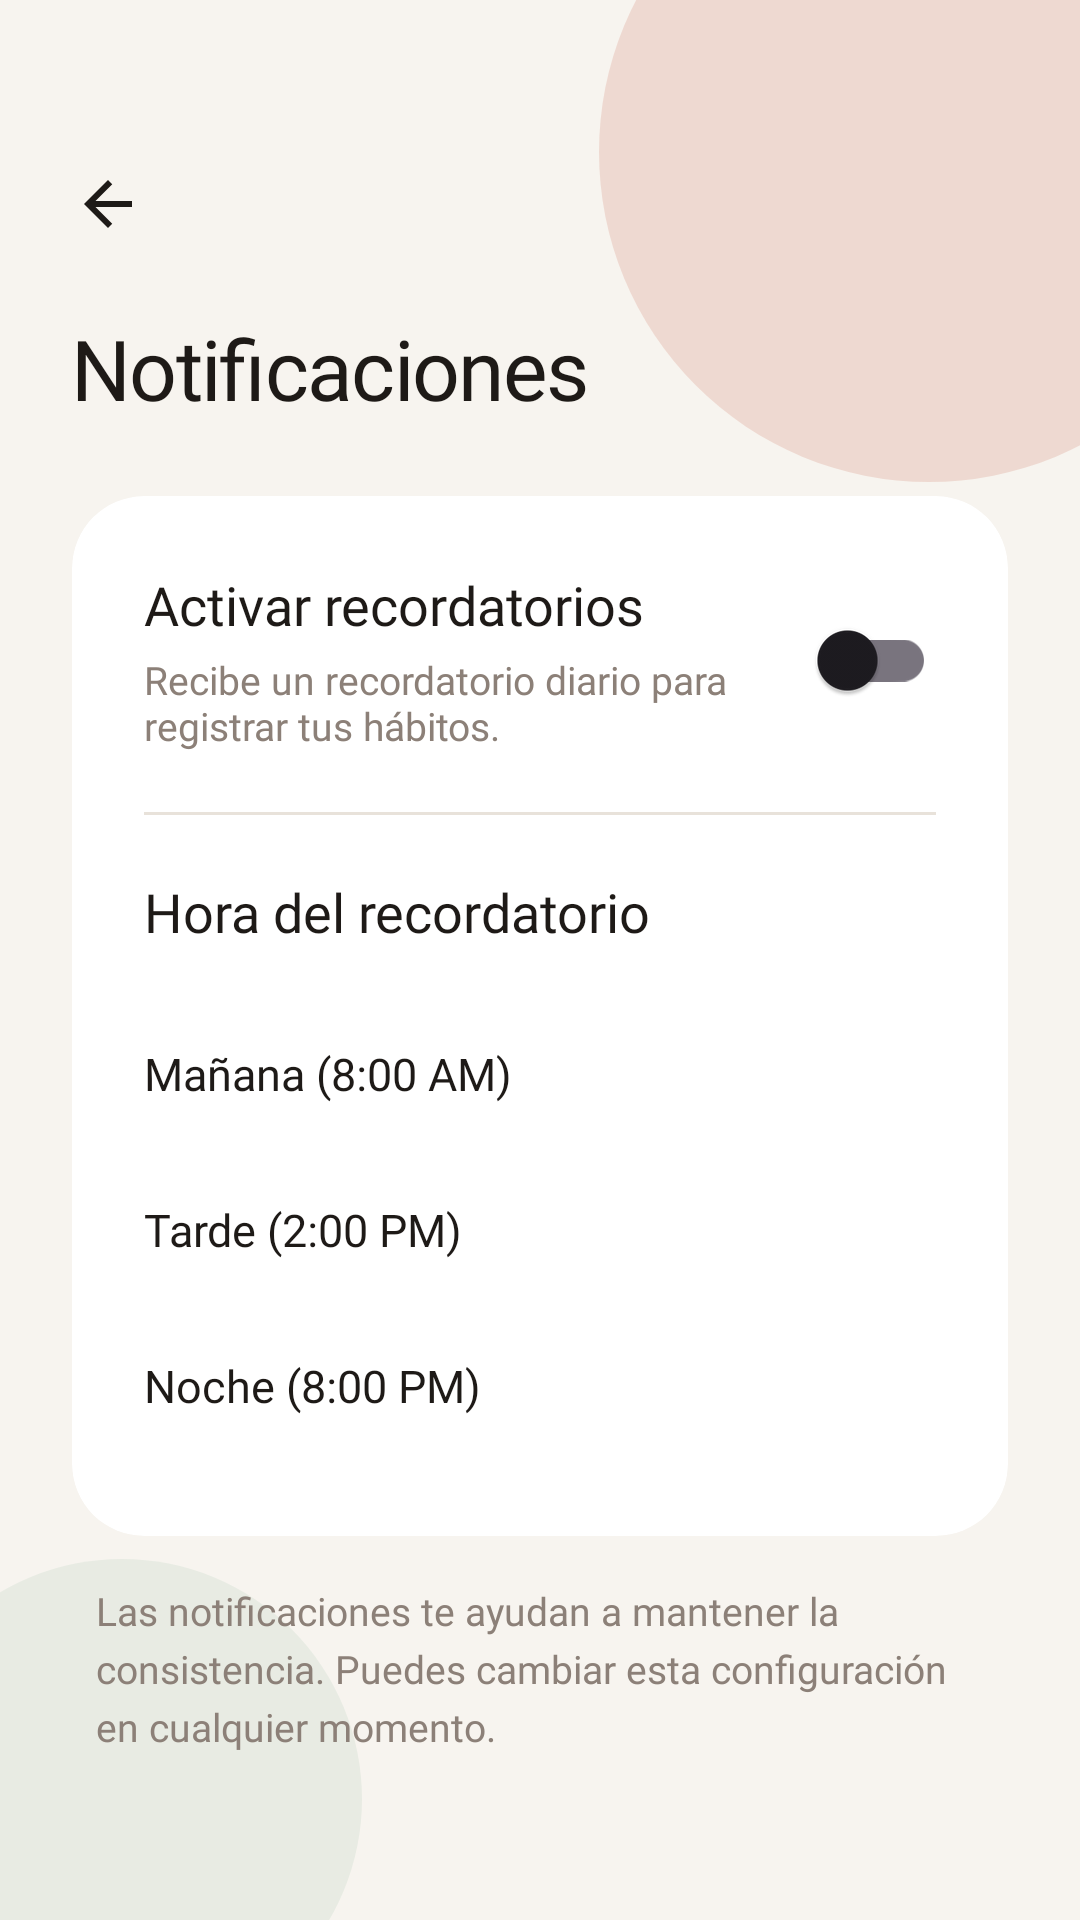

Produce the Android XML layout that renders to this screen, including the resource entries it uses.
<!-- AndroidManifest.xml: application theme Theme.HabitTrackerApp -->
<!-- res/layout/activity_notifications.xml -->
<?xml version="1.0" encoding="utf-8"?>
<androidx.constraintlayout.widget.ConstraintLayout
    xmlns:android="http://schemas.android.com/apk/res/android"
    xmlns:app="http://schemas.android.com/apk/res-auto"
    android:layout_width="match_parent"
    android:layout_height="match_parent"
    android:background="@color/background">

    
    <View
        android:id="@+id/circleTop"
        android:layout_width="220dp"
        android:layout_height="220dp"
        android:background="@drawable/circle_accent_top"
        android:alpha="0.18"
        android:layout_marginTop="-60dp"
        android:layout_marginEnd="-60dp"
        app:layout_constraintTop_toTopOf="parent"
        app:layout_constraintEnd_toEndOf="parent"/>

    
    <View
        android:id="@+id/circleBottom"
        android:layout_width="160dp"
        android:layout_height="160dp"
        android:background="@drawable/circle_accent_bottom"
        android:alpha="0.12"
        android:layout_marginBottom="-40dp"
        android:layout_marginStart="-40dp"
        app:layout_constraintBottom_toBottomOf="parent"
        app:layout_constraintStart_toStartOf="parent"/>

    
    <ImageView
        android:id="@+id/btnBack"
        android:layout_width="40dp"
        android:layout_height="40dp"
        android:src="@drawable/ic_arrow_back"
        android:padding="8dp"
        app:tint="@color/text_primary"
        android:background="?attr/selectableItemBackgroundBorderless"
        android:clickable="true"
        android:focusable="true"
        android:contentDescription="Regresar"
        android:layout_marginStart="16dp"
        android:layout_marginTop="48dp"
        app:layout_constraintStart_toStartOf="parent"
        app:layout_constraintTop_toTopOf="parent"/>

    
    <TextView
        android:id="@+id/tvTitle"
        android:layout_width="wrap_content"
        android:layout_height="wrap_content"
        android:text="@string/notif_title"
        android:fontFamily="@font/playfair_display_bold"
        android:textSize="28sp"
        android:letterSpacing="-0.02"
        android:textColor="@color/text_primary"
        android:layout_marginStart="24dp"
        android:layout_marginTop="16dp"
        app:layout_constraintStart_toStartOf="parent"
        app:layout_constraintTop_toBottomOf="@id/btnBack"/>

    
    <ScrollView
        android:layout_width="0dp"
        android:layout_height="0dp"
        android:overScrollMode="never"
        android:layout_marginTop="16dp"
        app:layout_constraintTop_toBottomOf="@id/tvTitle"
        app:layout_constraintBottom_toBottomOf="parent"
        app:layout_constraintStart_toStartOf="parent"
        app:layout_constraintEnd_toEndOf="parent">

        <LinearLayout
            android:layout_width="match_parent"
            android:layout_height="wrap_content"
            android:orientation="vertical"
            android:paddingHorizontal="24dp"
            android:paddingBottom="48dp">

            
            <androidx.cardview.widget.CardView
                android:layout_width="match_parent"
                android:layout_height="wrap_content"
                android:layout_marginTop="8dp"
                android:layout_marginBottom="16dp"
                app:cardCornerRadius="24dp"
                app:cardElevation="0dp"
                app:cardBackgroundColor="@color/card_background">

                <LinearLayout
                    android:layout_width="match_parent"
                    android:layout_height="wrap_content"
                    android:orientation="vertical"
                    android:padding="24dp">

                    
                    <LinearLayout
                        android:layout_width="match_parent"
                        android:layout_height="wrap_content"
                        android:orientation="horizontal"
                        android:gravity="center_vertical">

                        <LinearLayout
                            android:layout_width="0dp"
                            android:layout_height="wrap_content"
                            android:layout_weight="1"
                            android:orientation="vertical">

                            <TextView
                                android:layout_width="wrap_content"
                                android:layout_height="wrap_content"
                                android:text="@string/notif_enable"
                                android:fontFamily="@font/playfair_display_semibold"
                                android:textSize="18sp"
                                android:textColor="@color/text_primary"/>

                            <TextView
                                android:layout_width="wrap_content"
                                android:layout_height="wrap_content"
                                android:text="@string/notif_enable_desc"
                                android:fontFamily="@font/dm_sans"
                                android:textSize="13sp"
                                android:textColor="@color/text_secondary"
                                android:layout_marginTop="4dp"/>
                        </LinearLayout>

                        <com.google.android.material.switchmaterial.SwitchMaterial
                            android:id="@+id/switchNotifications"
                            android:layout_width="wrap_content"
                            android:layout_height="wrap_content"
                            android:layout_marginStart="16dp"/>
                    </LinearLayout>

                    
                    <View
                        android:layout_width="match_parent"
                        android:layout_height="1dp"
                        android:background="@color/divider_color"
                        android:layout_marginVertical="20dp"/>

                    
                    <TextView
                        android:layout_width="wrap_content"
                        android:layout_height="wrap_content"
                        android:text="@string/notif_time"
                        android:fontFamily="@font/playfair_display_semibold"
                        android:textSize="18sp"
                        android:textColor="@color/text_primary"
                        android:layout_marginBottom="16dp"/>

                    
                    <LinearLayout
                        android:id="@+id/optionMorning"
                        android:layout_width="match_parent"
                        android:layout_height="52dp"
                        android:orientation="horizontal"
                        android:gravity="center_vertical"
                        android:clickable="true"
                        android:focusable="true">

                        <TextView
                            android:layout_width="0dp"
                            android:layout_height="wrap_content"
                            android:layout_weight="1"
                            android:text="@string/notif_morning"
                            android:fontFamily="@font/dm_sans_medium"
                            android:textSize="15sp"
                            android:textColor="@color/text_primary"/>

                        <ImageView
                            android:id="@+id/checkMorning"
                            android:layout_width="24dp"
                            android:layout_height="24dp"
                            android:src="@drawable/bg_day_completed"
                            android:visibility="gone"/>
                    </LinearLayout>

                    
                    <LinearLayout
                        android:id="@+id/optionAfternoon"
                        android:layout_width="match_parent"
                        android:layout_height="52dp"
                        android:orientation="horizontal"
                        android:gravity="center_vertical"
                        android:clickable="true"
                        android:focusable="true">

                        <TextView
                            android:layout_width="0dp"
                            android:layout_height="wrap_content"
                            android:layout_weight="1"
                            android:text="@string/notif_afternoon"
                            android:fontFamily="@font/dm_sans_medium"
                            android:textSize="15sp"
                            android:textColor="@color/text_primary"/>

                        <ImageView
                            android:id="@+id/checkAfternoon"
                            android:layout_width="24dp"
                            android:layout_height="24dp"
                            android:src="@drawable/bg_day_completed"
                            android:visibility="gone"/>
                    </LinearLayout>

                    
                    <LinearLayout
                        android:id="@+id/optionEvening"
                        android:layout_width="match_parent"
                        android:layout_height="52dp"
                        android:orientation="horizontal"
                        android:gravity="center_vertical"
                        android:clickable="true"
                        android:focusable="true">

                        <TextView
                            android:layout_width="0dp"
                            android:layout_height="wrap_content"
                            android:layout_weight="1"
                            android:text="@string/notif_evening"
                            android:fontFamily="@font/dm_sans_medium"
                            android:textSize="15sp"
                            android:textColor="@color/text_primary"/>

                        <ImageView
                            android:id="@+id/checkEvening"
                            android:layout_width="24dp"
                            android:layout_height="24dp"
                            android:src="@drawable/bg_day_completed"
                            android:visibility="gone"/>
                    </LinearLayout>

                </LinearLayout>
            </androidx.cardview.widget.CardView>

            
            <TextView
                android:layout_width="match_parent"
                android:layout_height="wrap_content"
                android:text="@string/notif_footer"
                android:fontFamily="@font/dm_sans"
                android:textSize="13sp"
                android:lineSpacingExtra="4dp"
                android:textColor="@color/text_secondary"
                android:layout_marginHorizontal="8dp"/>

        </LinearLayout>
    </ScrollView>

</androidx.constraintlayout.widget.ConstraintLayout>
<!-- resources referenced by this layout -->
<resources>
  <color name="background">#F7F4EF</color>
  <color name="card_background">#FFFFFF</color>
  <color name="divider_color">#E8E2DA</color>
  <color name="text_primary">#1E1A17</color>
  <color name="text_secondary">#8C8078</color>
  <!-- drawable circle_accent_bottom (drawable) -->
  <?xml version="1.0" encoding="utf-8"?>
  <shape xmlns:android="http://schemas.android.com/apk/res/android"
      android:shape="oval">
      <solid android:color="#7DAF8F" />
  </shape>
  <!-- drawable circle_accent_top (drawable) -->
  <?xml version="1.0" encoding="utf-8"?>
  <shape xmlns:android="http://schemas.android.com/apk/res/android"
      android:shape="oval">
      <solid android:color="#C8614A" />
  </shape>
  <!-- drawable ic_arrow_back (drawable) -->
  <vector xmlns:android="http://schemas.android.com/apk/res/android"
      android:width="24dp"
      android:height="24dp"
      android:viewportWidth="24"
      android:viewportHeight="24">
      <path
          android:fillColor="@android:color/black"
          android:pathData="M20,11H7.83l5.59,-5.59L12,4l-8,8 8,8
          1.41,-1.41L7.83,13H20v-2z"/>
  </vector>
  <string name="notif_afternoon">Tarde (2:00 PM)</string>
  <string name="notif_enable">Activar recordatorios</string>
  <string name="notif_enable_desc">Recibe un recordatorio diario para registrar tus hábitos.</string>
  <string name="notif_evening">Noche (8:00 PM)</string>
  <string name="notif_footer">Las notificaciones te ayudan a mantener la consistencia. Puedes cambiar esta configuración en cualquier momento.</string>
  <string name="notif_morning">Mañana (8:00 AM)</string>
  <string name="notif_time">Hora del recordatorio</string>
  <string name="notif_title">Notificaciones</string>
  <style name="Theme.HabitTrackerApp" parent="Base.Theme.HabitTrackerApp" />
  <style name="Base.Theme.HabitTrackerApp" parent="Theme.Material3.DayNight.NoActionBar">
          
          
          <item name="colorSecondaryContainer">@color/accent_light</item>
          <item name="colorOnSecondaryContainer">@color/accent</item>
      </style>
  <color name="accent_light">#EDD5CE</color>
  <color name="accent">#C8614A</color>
</resources>
